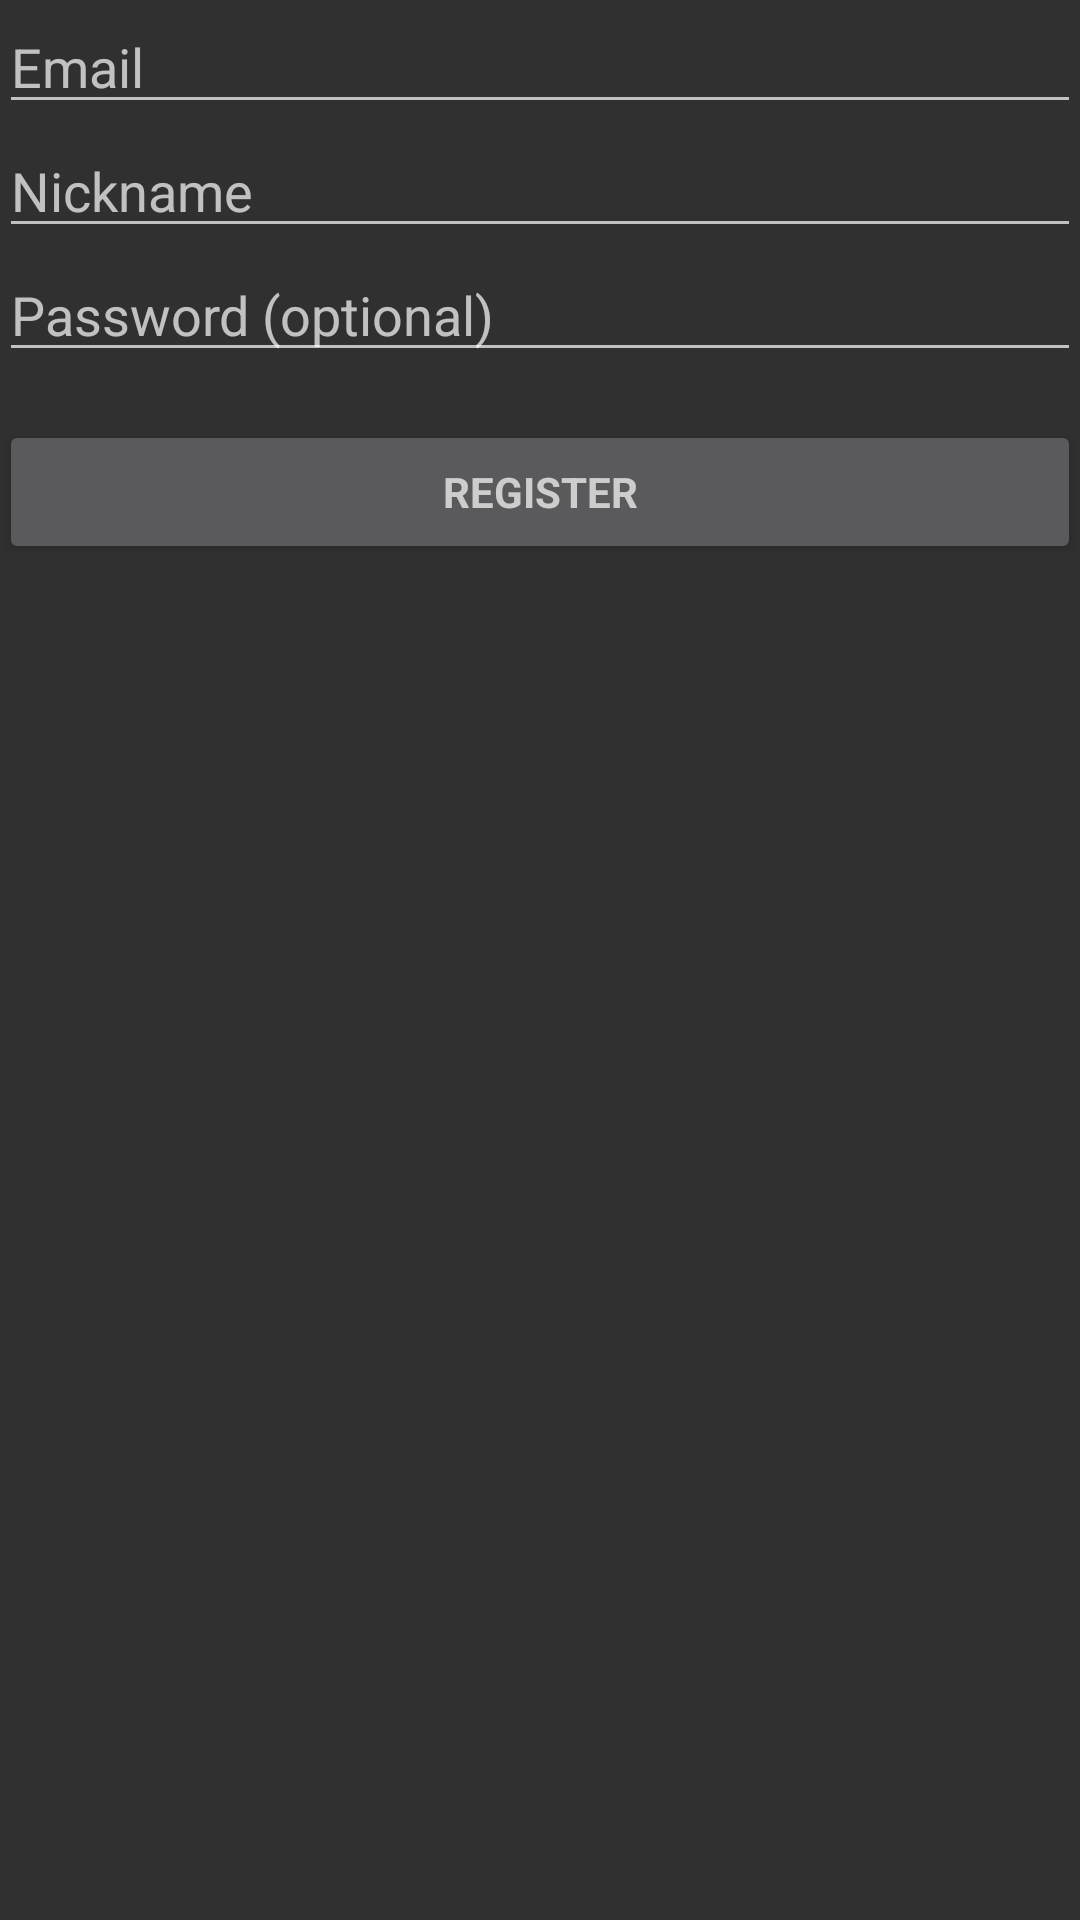

Write the Android layout XML for this screen, with the resource values it uses.
<!-- AndroidManifest.xml: application theme Theme.Design -->
<!-- res/layout/activity_register.xml -->
<?xml version="1.0" encoding="utf-8"?>
<LinearLayout xmlns:android="http://schemas.android.com/apk/res/android"
    xmlns:tools="http://schemas.android.com/tools"
    android:layout_width="match_parent"
    android:layout_height="match_parent"
    android:gravity="center_horizontal"
    android:orientation="vertical"
    android:paddingLeft="@dimen/activity_horizontal_margin"
    android:paddingTop="@dimen/activity_vertical_margin"
    android:paddingRight="@dimen/activity_horizontal_margin"
    android:paddingBottom="@dimen/activity_vertical_margin"
    tools:context=".RegisterActivity">

    
    <ProgressBar
        android:id="@+id/login_progress"
        style="?android:attr/progressBarStyleLarge"
        android:layout_width="wrap_content"
        android:layout_height="wrap_content"
        android:layout_marginBottom="8dp"
        android:visibility="gone" />

    <ScrollView
        android:id="@+id/login_form"
        android:layout_width="match_parent"
        android:layout_height="match_parent">

        <LinearLayout
            android:id="@+id/email_login_form"
            android:layout_width="match_parent"
            android:layout_height="wrap_content"
            android:orientation="vertical">

            <AutoCompleteTextView
                android:id="@+id/email"
                android:layout_width="match_parent"
                android:layout_height="wrap_content"
                android:completionHint="@string/prompt_userId"
                android:hint="@string/prompt_email"
                android:inputType="textEmailAddress"
                android:maxLines="1"
                android:singleLine="true" />

            <AutoCompleteTextView
                android:id="@+id/nickname"
                android:layout_width="match_parent"
                android:layout_height="wrap_content"
                android:completionHint="@string/prompt_nickname"
                android:hint="@string/prompt_nickname"
                android:inputType="textEmailAddress"
                android:maxLines="1"
                android:singleLine="true" />

            <EditText
                android:id="@+id/password"
                android:layout_width="match_parent"
                android:layout_height="wrap_content"
                android:hint="@string/prompt_password"
                android:imeActionId="6"
                android:imeActionLabel="@string/action_sign_in_short"
                android:imeOptions="actionUnspecified"
                android:inputType="textPassword"
                android:maxLines="1"
                android:singleLine="true" />

            <Button
                android:id="@+id/email_sign_in_button"
                style="?android:textAppearanceSmall"
                android:layout_width="match_parent"
                android:layout_height="wrap_content"
                android:layout_marginTop="16dp"
                android:text="@string/action_register"
                android:textStyle="bold" />

        </LinearLayout>
    </ScrollView>
</LinearLayout>
<!-- resources referenced by this layout -->
<resources>
  <string name="action_register">"Register"</string>
  <string name="action_sign_in_short">Sign in</string>
  <string name="prompt_email">Email</string>
  <string name="prompt_nickname">Nickname</string>
  <string name="prompt_password">Password (optional)</string>
  <string name="prompt_userId">Email</string>
</resources>
